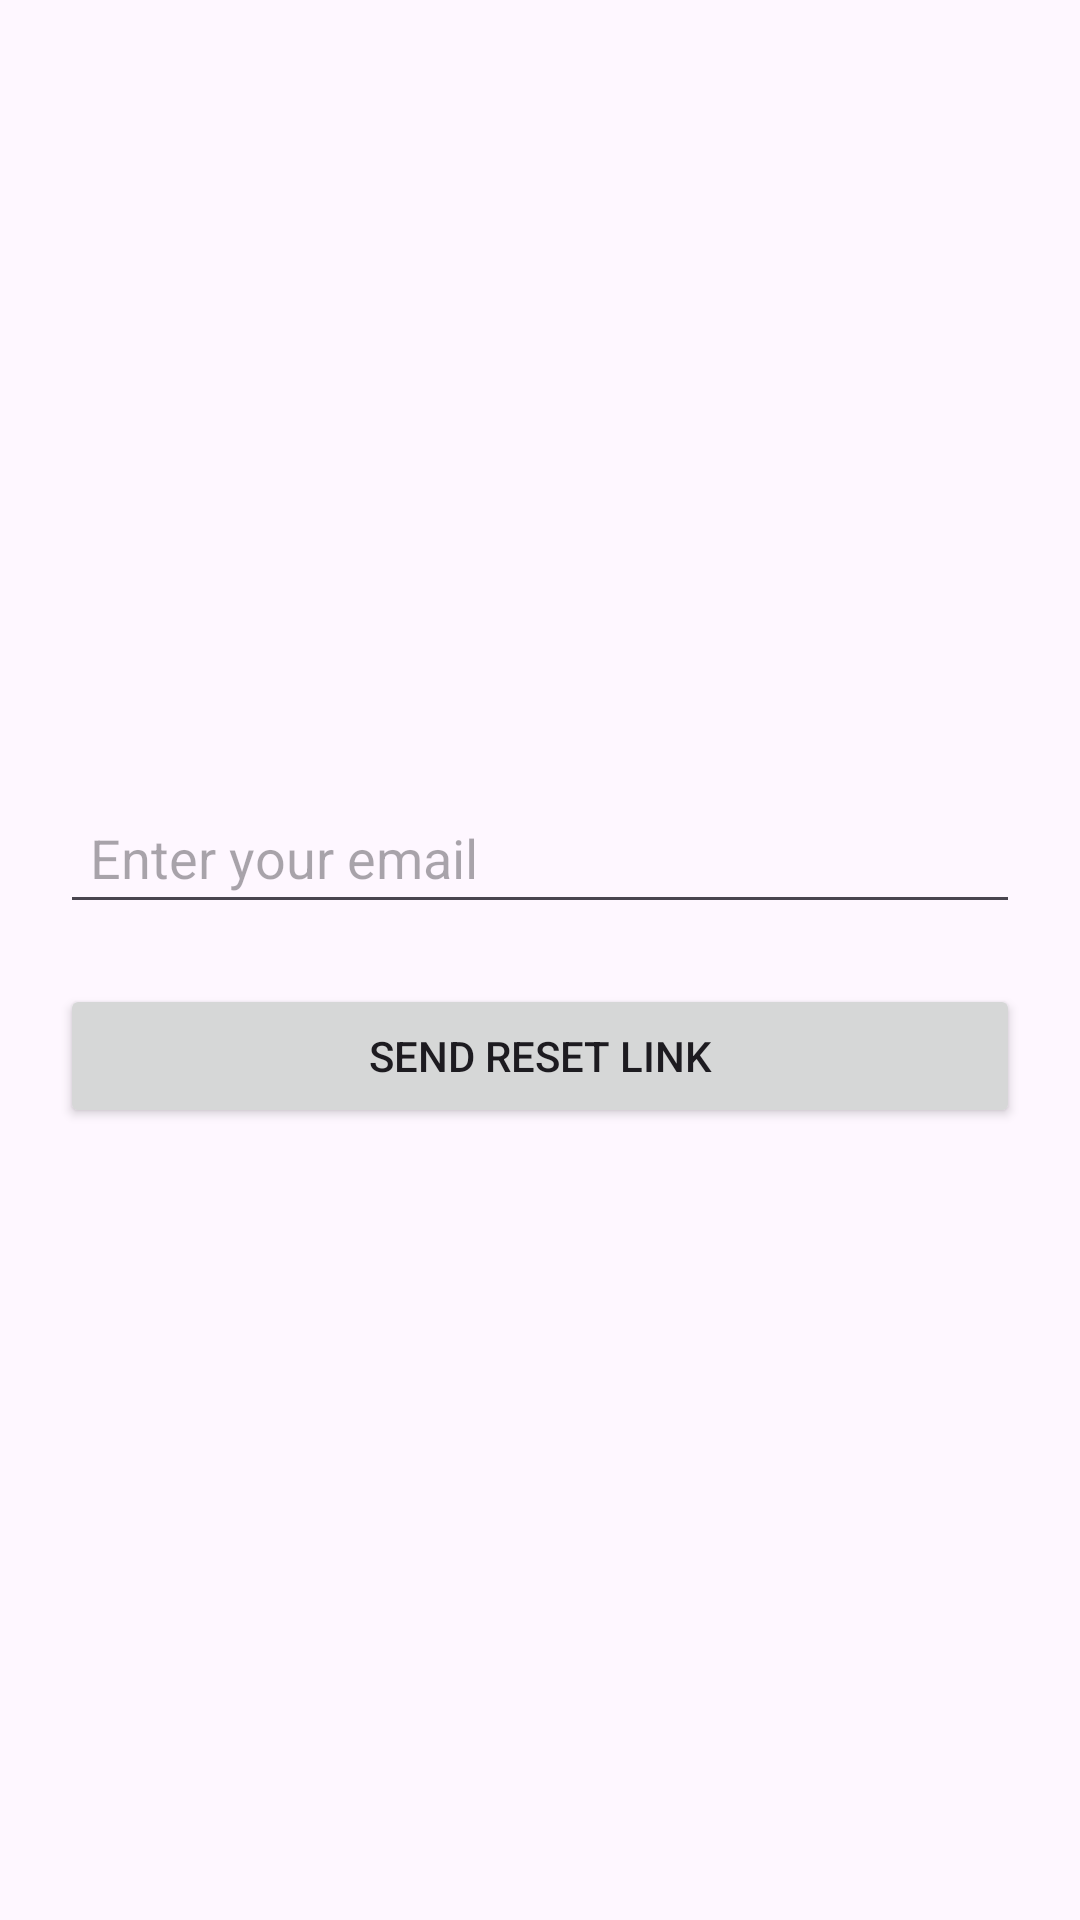

Produce the Android XML layout that renders to this screen, including the resource entries it uses.
<!-- AndroidManifest.xml: application theme Theme.LoginPage -->
<!-- res/layout/activity_forget_password.xml -->
<?xml version="1.0" encoding="utf-8"?>
<LinearLayout xmlns:android="http://schemas.android.com/apk/res/android"
    android:layout_width="match_parent"
    android:layout_height="match_parent"
    android:gravity="center"
    android:orientation="vertical"
    android:padding="20dp">

    <EditText
        android:id="@+id/et_email"
        android:layout_width="match_parent"
        android:layout_height="wrap_content"
        android:hint="Enter your email"
        android:inputType="textEmailAddress"
        android:padding="10dp" />

    <Button
        android:id="@+id/btn_send"
        android:layout_width="match_parent"
        android:layout_height="wrap_content"
        android:layout_marginTop="20dp"
        android:text="Send Reset Link" />
</LinearLayout>
<!-- resources referenced by this layout -->
<resources>
  <style name="Theme.LoginPage" parent="Base.Theme.LoginPage" />
  <style name="Base.Theme.LoginPage" parent="Theme.Material3.DayNight.NoActionBar">
          
          
      </style>
</resources>
